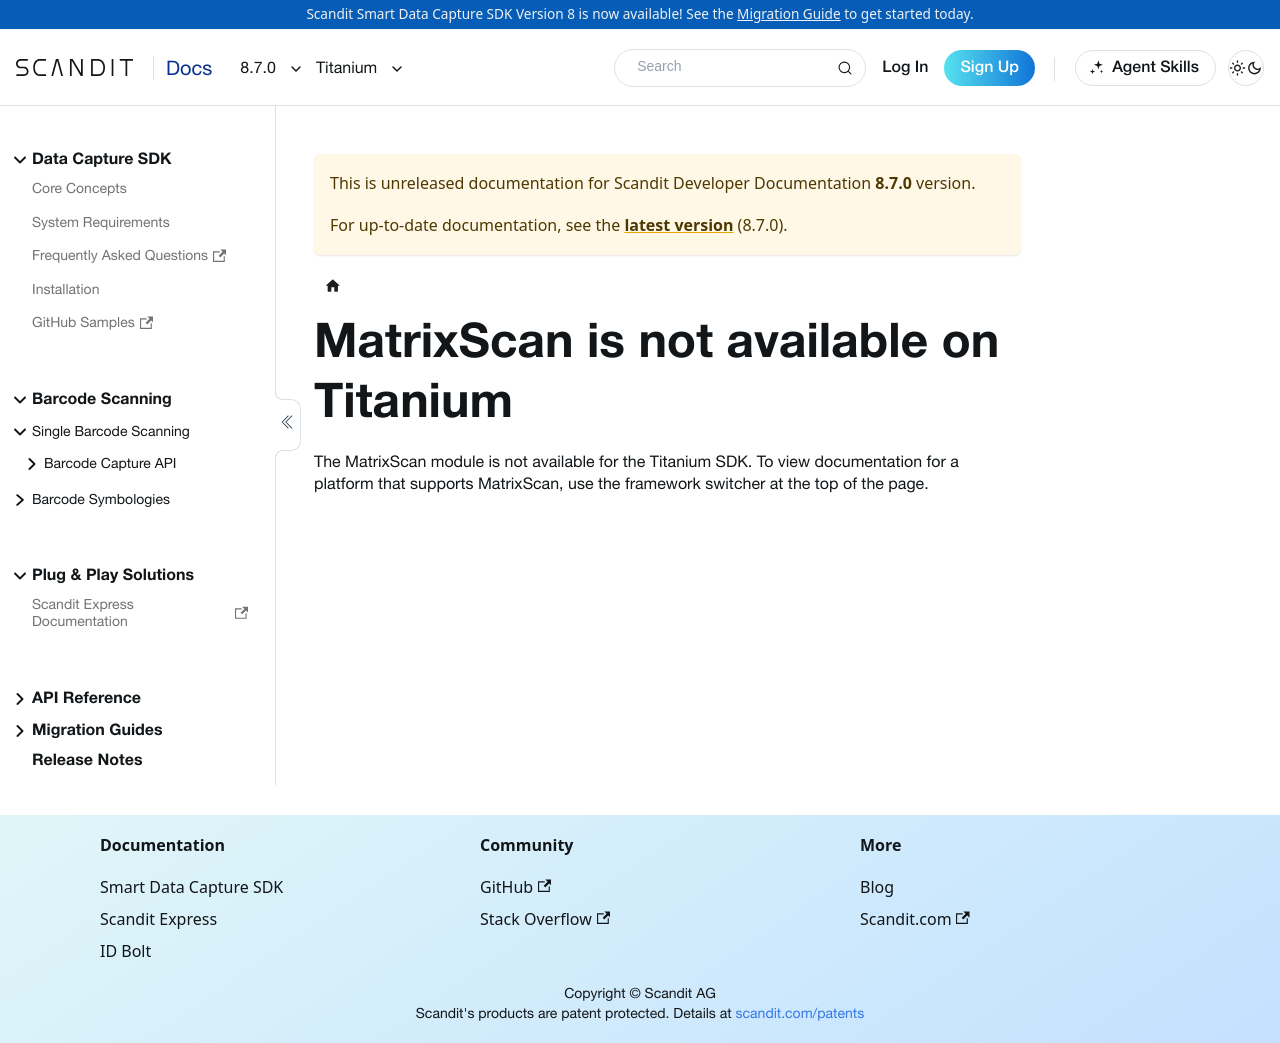

repository: Scandit/data-capture-documentation · page: pr-preview/pr-480/sdks/titanium/matrixscan/get-started/index.html · generator: docusaurus

---
description: "MatrixScan is not available on the Titanium SDK."
displayed_sidebar: titaniumSidebar
---

# MatrixScan is not available on Titanium

The MatrixScan module is not available for the Titanium SDK. To view documentation for a platform that supports MatrixScan, use the framework switcher at the top of the page.
